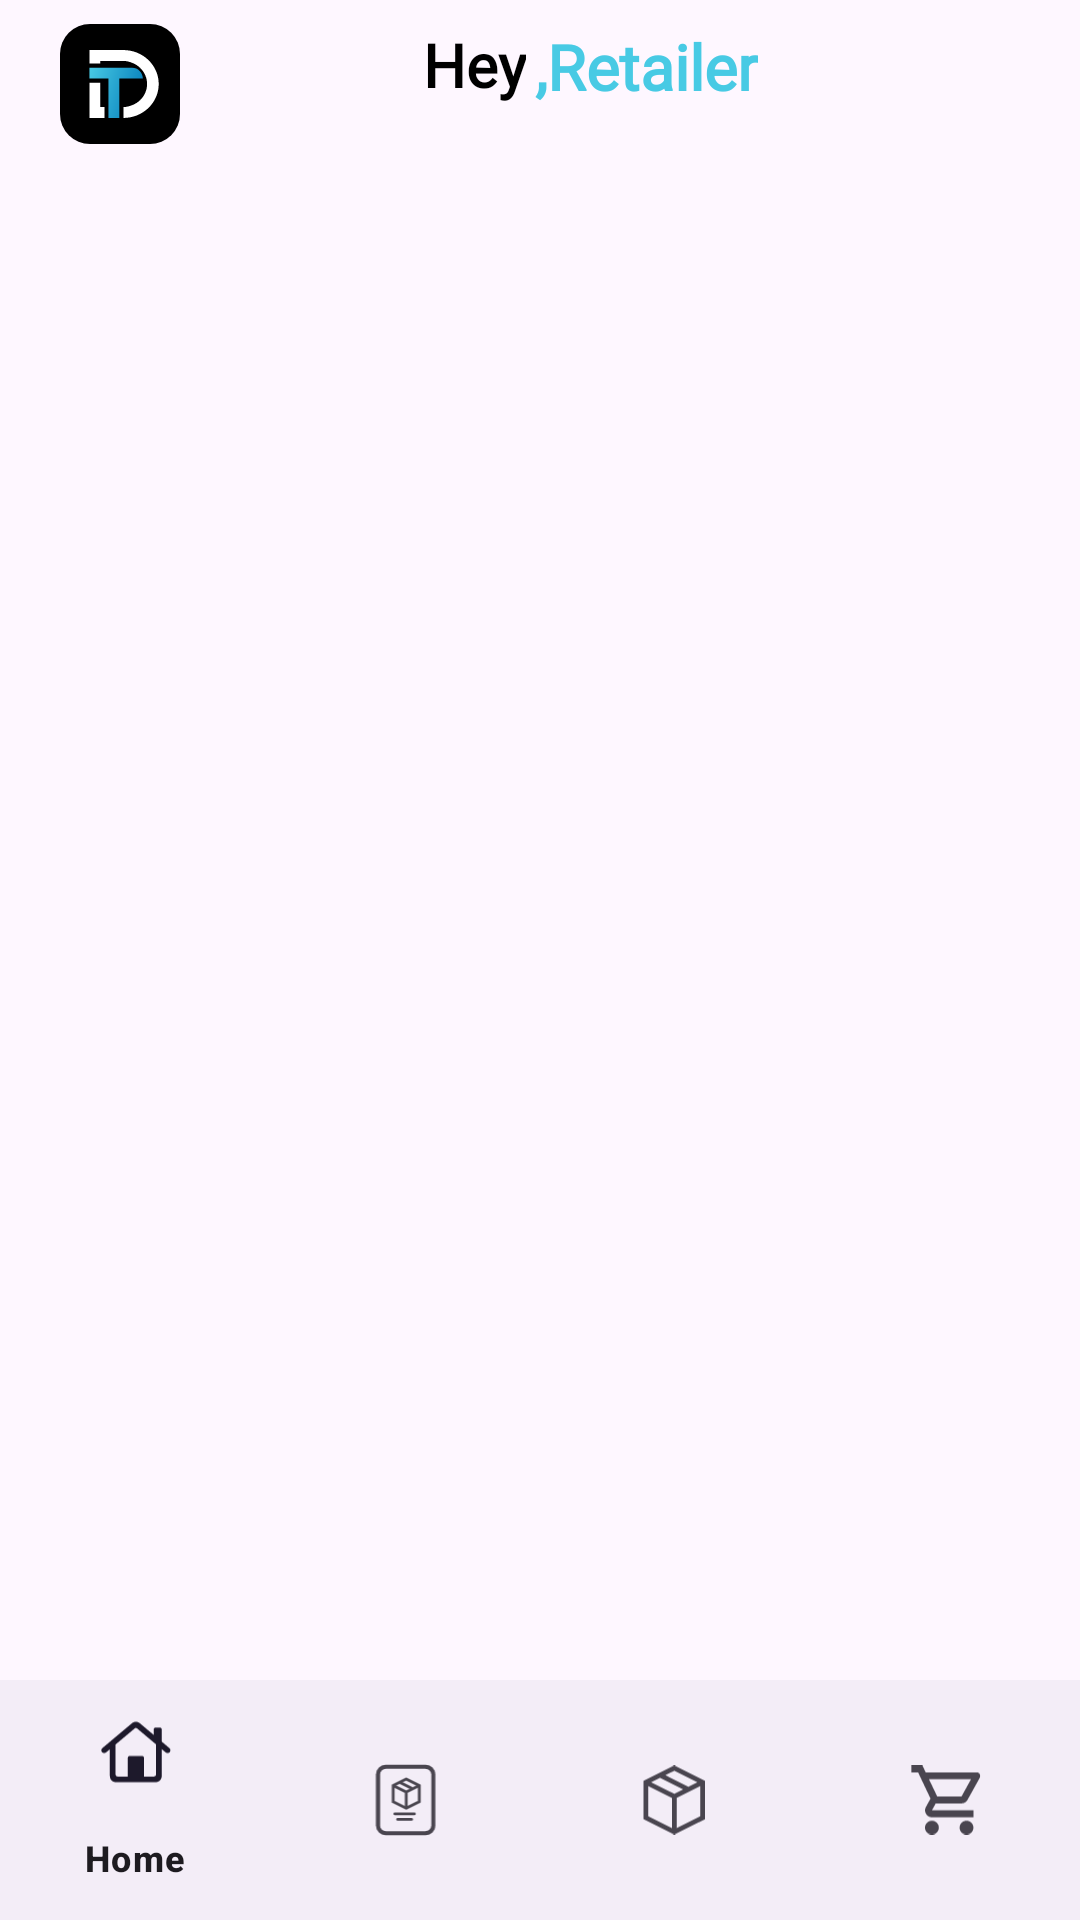

Here is an Android app screen rendered from its layout file. Give the layout XML and the strings, colors and styles it references.
<!-- AndroidManifest.xml: application theme Theme.DealTrack -->
<!-- res/layout/fragment_retailer_main_screen.xml -->
<?xml version="1.0" encoding="utf-8"?>
<androidx.constraintlayout.widget.ConstraintLayout xmlns:android="http://schemas.android.com/apk/res/android"
    xmlns:tools="http://schemas.android.com/tools"
    android:layout_width="match_parent"
    android:layout_height="match_parent"
    xmlns:app="http://schemas.android.com/apk/res-auto"
    tools:context=".retailer.retailerMainScreen.RetailerMainScreen">

    <androidx.appcompat.widget.Toolbar
        android:id="@+id/toolbar"
        android:layout_width="match_parent"
        android:layout_height="wrap_content"
        app:layout_constraintTop_toTopOf="parent"
        app:layout_constraintStart_toStartOf="parent"
        app:layout_constraintEnd_toEndOf="parent">
        <androidx.constraintlayout.widget.ConstraintLayout
            android:layout_width="match_parent"
            android:layout_height="wrap_content"
            app:layout_constraintTop_toTopOf="parent"
            app:layout_constraintStart_toStartOf="parent"
            app:layout_constraintEnd_toEndOf="parent">

            <ImageView
                android:id="@+id/appImg"
                android:layout_width="wrap_content"
                android:layout_height="wrap_content"
                android:layout_alignParentEnd="true"
                android:layout_centerVertical="true"
                android:contentDescription="Notifications"
                android:src="@drawable/app_icon"

                app:layout_constraintBottom_toBottomOf="parent"
                app:layout_constraintStart_toStartOf="parent"
                app:layout_constraintTop_toTopOf="parent" />

            <TextView
                android:id="@+id/toolbarTitle"
                android:layout_width="wrap_content"
                android:layout_height="match_parent"
                android:layout_alignParentStart="true"
                android:fontFamily="@font/sf_pro_rounded_bold"
                android:gravity="center_vertical"
                android:text="Hey"
                android:textColor="@android:color/black"
                android:textSize="20sp"
                android:textStyle="bold"
                app:layout_constraintBottom_toBottomOf="parent"

                app:layout_constraintHorizontal_bias="0.404"
                app:layout_constraintEnd_toEndOf="parent"

                app:layout_constraintStart_toStartOf="@id/appImg"
                app:layout_constraintTop_toTopOf="parent"
                app:layout_constraintVertical_bias="0.0" />

            <TextView
                android:id="@+id/toolbarTitle2"
                android:layout_width="wrap_content"
                android:layout_height="match_parent"
                android:layout_alignParentStart="true"
                android:fontFamily="@font/sf_pro_rounded_bold"
                android:gravity="center_vertical"
                android:text=",Retailer"
                android:textColor="@color/Blue4"
                android:textSize="21sp"
                android:textStyle="bold"
                android:layout_marginStart="3dp"
                app:layout_constraintBottom_toBottomOf="parent"


                app:layout_constraintHorizontal_bias="0.404"
                app:layout_constraintStart_toEndOf="@id/toolbarTitle"
                app:layout_constraintTop_toTopOf="parent"
                app:layout_constraintVertical_bias="0.0" />

        </androidx.constraintlayout.widget.ConstraintLayout>

    </androidx.appcompat.widget.Toolbar>

    <androidx.fragment.app.FragmentContainerView
        android:id="@+id/retailerFragment"
        android:layout_width="match_parent"
        android:layout_height="0dp"

        app:layout_constraintBottom_toTopOf="@id/retailer_bottom_nav"

        app:layout_constraintEnd_toEndOf="parent"
        app:layout_constraintStart_toStartOf="parent"
        app:layout_constraintTop_toBottomOf="@id/toolbar" />

    <com.google.android.material.bottomnavigation.BottomNavigationView
        android:id="@+id/retailer_bottom_nav"
        android:layout_width="match_parent"
        android:layout_height="wrap_content"
        app:menu="@menu/retailer_bottom_nav"
        app:layout_constraintBottom_toBottomOf="parent" />
</androidx.constraintlayout.widget.ConstraintLayout>
<!-- resources referenced by this layout -->
<resources>
  <color name="Blue4">#48CAE4</color>
  <!-- drawable app_icon (drawable) -->
  <vector xmlns:android="http://schemas.android.com/apk/res/android"
      xmlns:aapt="http://schemas.android.com/aapt"
      android:width="48dp"
      android:height="48dp"
      android:viewportWidth="48"
      android:viewportHeight="48">
    <path
        android:pathData="M14,0L34,0A10,10 0,0 1,44 10L44,30A10,10 0,0 1,34 40L14,40A10,10 0,0 1,4 30L4,10A10,10 0,0 1,14 0z"
        android:fillColor="#000000"/>
    <path
        android:pathData="M13.811,14.566H28C30.001,14.566 31.623,16.188 31.623,18.189H23.774V31.321H20.151V18.189H13.811V14.566Z">
      <aapt:attr name="android:fillColor">
        <gradient 
            android:startX="31.623"
            android:startY="31.321"
            android:endX="10.641"
            android:endY="24.854"
            android:type="linear">
          <item android:offset="0" android:color="#FF0078B7"/>
          <item android:offset="1" android:color="#FF48CAE4"/>
        </gradient>
      </aapt:attr>
    </path>
    <path
        android:pathData="M18.793,27.698V31.321H17.434H13.811V27.698V19.547H17.434V27.698H18.793Z"
        android:fillColor="#ffffff"/>
    <path
        android:pathData="M13.811,8.679H25.132C26.678,8.679 28.209,8.972 29.638,9.541C31.066,10.11 32.364,10.944 33.458,11.995C34.551,13.046 35.418,14.294 36.01,15.668C36.601,17.041 36.906,18.513 36.906,20C36.906,21.487 36.601,22.959 36.01,24.332C35.418,25.706 34.551,26.954 33.458,28.005C32.364,29.056 31.066,29.89 29.638,30.459C28.209,31.028 26.678,31.321 25.132,31.321V27.698C26.169,27.698 27.196,27.397 28.154,27.015C29.113,26.634 29.983,26.075 30.717,25.369C31.45,24.664 32.032,23.827 32.429,22.906C32.825,21.985 33.03,20.997 33.03,20C33.03,19.003 32.825,18.015 32.429,17.094C32.032,16.173 31.45,15.336 30.717,14.63C29.983,13.925 29.113,13.366 28.154,12.984C27.196,12.603 26.169,12.302 25.132,12.302H17.434V13.208H13.811V8.679Z"
        android:fillColor="#ffffff"/>
  </vector>
  <style name="Theme.DealTrack" parent="Base.Theme.DealTrack" />
  <style name="Base.Theme.DealTrack" parent="Theme.Material3.DayNight.NoActionBar">
          
          
      </style>
</resources>
